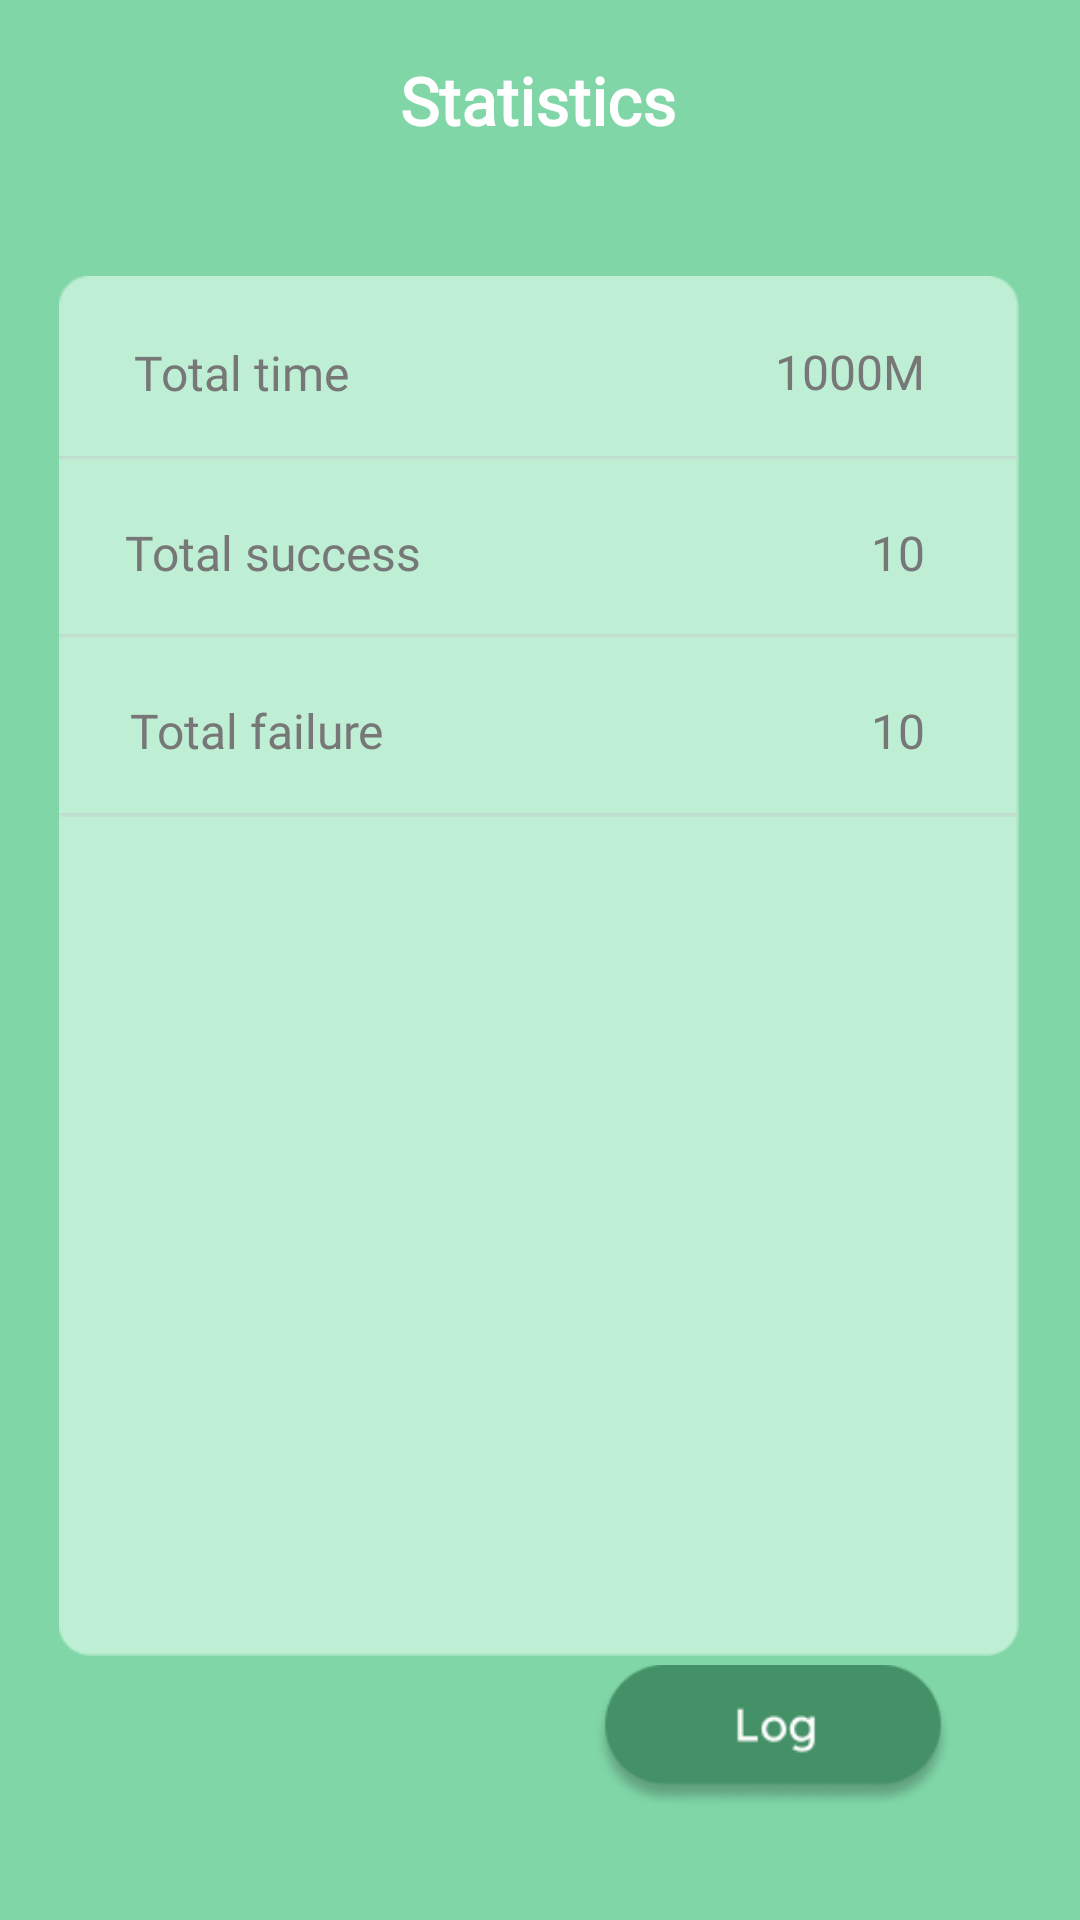

Android layout source for this screen:
<!-- AndroidManifest.xml: application theme Theme.Tree -->
<!-- res/layout/activity_stat.xml -->
<?xml version="1.0" encoding="utf-8"?>
<androidx.constraintlayout.widget.ConstraintLayout xmlns:android="http://schemas.android.com/apk/res/android"
    xmlns:app="http://schemas.android.com/apk/res-auto"
    xmlns:tools="http://schemas.android.com/tools"
    android:layout_width="match_parent"
    android:layout_height="match_parent"
    android:background="#80D6A7"
    tools:context=".StatActivity">


    <ImageView
        android:id="@+id/line_top"
        android:layout_width="wrap_content"
        android:layout_height="wrap_content"
        app:layout_constraintBottom_toBottomOf="parent"
        app:layout_constraintStart_toStartOf="parent"
        app:layout_constraintTop_toTopOf="parent"
        app:layout_constraintVertical_bias="0.1"
        app:srcCompat="@drawable/line_top" />

    <TextView
        android:id="@+id/title_stat"
        android:layout_width="wrap_content"
        android:layout_height="wrap_content"
        android:layout_marginBottom="16dp"
        android:fontFamily="@font/lexend_deca"
        android:text="Statistics"
        android:textColor="@color/white"
        android:textFontWeight="1000"
        android:textSize="22sp"
        app:layout_constraintBottom_toTopOf="@+id/line_top"
        app:layout_constraintEnd_toEndOf="parent"
        app:layout_constraintHorizontal_bias="0.498"
        app:layout_constraintStart_toStartOf="parent"
        app:layout_constraintTop_toTopOf="parent"
        app:layout_constraintVertical_bias="1.0" />

    <ImageView
        android:id="@+id/btn_back"
        android:layout_width="25dp"
        android:layout_height="25dp"
        android:layout_marginStart="32dp"
        android:layout_marginBottom="16dp"
        app:layout_constraintBottom_toTopOf="@+id/line_top"
        app:layout_constraintStart_toStartOf="parent"
        app:layout_constraintTop_toTopOf="parent"
        app:layout_constraintVertical_bias="1.0"
        app:srcCompat="@drawable/btn_back" />

    <androidx.constraintlayout.widget.ConstraintLayout
        android:id="@+id/constraintLayout2"
        android:layout_width="320dp"
        android:layout_height="460dp"
        android:background="@drawable/area_user"
        app:layout_constraintBottom_toBottomOf="parent"
        app:layout_constraintEnd_toEndOf="parent"
        app:layout_constraintHorizontal_bias="0.494"
        app:layout_constraintStart_toStartOf="parent"
        app:layout_constraintTop_toBottomOf="@+id/line_top"
        app:layout_constraintVertical_bias="0.24">


        <TextView
            android:id="@+id/textView2"
            android:layout_width="wrap_content"
            android:layout_height="wrap_content"
            android:fontFamily="@font/lexend_deca"
            android:text="Total time"
            android:textColor="#777777"
            android:textSize="16sp"
            app:layout_constraintBottom_toTopOf="@+id/imageView3"
            app:layout_constraintEnd_toEndOf="parent"
            app:layout_constraintHorizontal_bias="0.1"
            app:layout_constraintStart_toStartOf="parent"
            app:layout_constraintTop_toTopOf="parent"
            app:layout_constraintVertical_bias="0.558" />

        <TextView
            android:id="@+id/textView3"
            android:layout_width="wrap_content"
            android:layout_height="wrap_content"
            android:fontFamily="@font/lexend_deca"
            android:text="Total success"
            android:textColor="#777777"
            android:textSize="16sp"
            app:layout_constraintBottom_toTopOf="@+id/imageView4"
            app:layout_constraintEnd_toEndOf="parent"
            app:layout_constraintHorizontal_bias="0.1"
            app:layout_constraintStart_toStartOf="parent"
            app:layout_constraintTop_toBottomOf="@+id/imageView3"
            app:layout_constraintVertical_bias="0.551" />

        <TextView
            android:id="@+id/textView4"
            android:layout_width="wrap_content"
            android:layout_height="wrap_content"
            android:fontFamily="@font/lexend_deca"
            android:text="Total failure"
            android:textColor="#777777"
            android:textSize="16sp"
            app:layout_constraintBottom_toTopOf="@+id/imageView5"
            app:layout_constraintEnd_toEndOf="parent"
            app:layout_constraintHorizontal_bias="0.1"
            app:layout_constraintStart_toStartOf="parent"
            app:layout_constraintTop_toBottomOf="@+id/imageView4"
            app:layout_constraintVertical_bias="0.548" />

        <TextView
            android:id="@+id/txt_totalTime"
            android:layout_width="60sp"
            android:layout_height="wrap_content"
            android:fontFamily="@font/lexend_deca"
            android:gravity="right"
            android:text="1000M"
            android:textColor="#777777"
            android:textSize="16sp"
            app:layout_constraintBottom_toTopOf="@+id/imageView3"
            app:layout_constraintEnd_toEndOf="parent"
            app:layout_constraintHorizontal_bias="0.88"
            app:layout_constraintStart_toStartOf="parent"
            app:layout_constraintTop_toTopOf="parent"
            app:layout_constraintVertical_bias="0.551" />

        <TextView
            android:id="@+id/txt_totalSuccess"
            android:layout_width="60sp"
            android:layout_height="wrap_content"
            android:fontFamily="@font/lexend_deca"
            android:gravity="right"
            android:text="10"
            android:textColor="#777777"
            android:textSize="16sp"
            app:layout_constraintBottom_toTopOf="@+id/imageView4"
            app:layout_constraintEnd_toEndOf="parent"
            app:layout_constraintHorizontal_bias="0.88"
            app:layout_constraintStart_toStartOf="parent"
            app:layout_constraintTop_toBottomOf="@+id/imageView3"
            app:layout_constraintVertical_bias="0.551" />

        <TextView
            android:id="@+id/txt_totalFailure"
            android:layout_width="60sp"
            android:layout_height="wrap_content"
            android:fontFamily="@font/lexend_deca"
            android:gravity="right"
            android:text="10"
            android:textColor="#777777"
            android:textSize="16sp"
            app:layout_constraintBottom_toTopOf="@+id/imageView5"
            app:layout_constraintEnd_toEndOf="parent"
            app:layout_constraintHorizontal_bias="0.88"
            app:layout_constraintStart_toStartOf="parent"
            app:layout_constraintTop_toBottomOf="@+id/imageView4"
            app:layout_constraintVertical_bias="0.548" />

        <ImageView
            android:id="@+id/imageView3"
            android:layout_width="match_parent"
            android:layout_height="wrap_content"
            app:layout_constraintBottom_toBottomOf="parent"
            app:layout_constraintEnd_toEndOf="parent"
            app:layout_constraintHorizontal_bias="0.0"
            app:layout_constraintStart_toStartOf="parent"
            app:layout_constraintTop_toTopOf="parent"
            app:layout_constraintVertical_bias="0.13"
            app:srcCompat="@drawable/line_user" />

        <ImageView
            android:id="@+id/imageView4"
            android:layout_width="match_parent"
            android:layout_height="wrap_content"
            app:layout_constraintBottom_toBottomOf="parent"
            app:layout_constraintEnd_toEndOf="parent"
            app:layout_constraintHorizontal_bias="0.0"
            app:layout_constraintStart_toStartOf="parent"
            app:layout_constraintTop_toTopOf="parent"
            app:layout_constraintVertical_bias="0.26"
            app:srcCompat="@drawable/line_user" />

        <ImageView
            android:id="@+id/imageView5"
            android:layout_width="match_parent"
            android:layout_height="wrap_content"
            app:layout_constraintBottom_toBottomOf="parent"
            app:layout_constraintEnd_toEndOf="parent"
            app:layout_constraintHorizontal_bias="0.0"
            app:layout_constraintStart_toStartOf="parent"
            app:layout_constraintTop_toTopOf="parent"
            app:layout_constraintVertical_bias="0.39"
            app:srcCompat="@drawable/line_user" />


    </androidx.constraintlayout.widget.ConstraintLayout>

    <ImageView
        android:id="@+id/btn_log"
        android:layout_width="120dp"
        android:layout_height="50dp"
        android:src="@drawable/btn_log"
        app:layout_constraintBottom_toBottomOf="parent"
        app:layout_constraintEnd_toEndOf="parent"
        app:layout_constraintHorizontal_bias="0.824"
        app:layout_constraintStart_toStartOf="parent"
        app:layout_constraintTop_toTopOf="parent"
        app:layout_constraintVertical_bias="0.939" />

</androidx.constraintlayout.widget.ConstraintLayout>
<!-- resources referenced by this layout -->
<resources>
  <color name="white">#FFFFFFFF</color>
  <!-- drawable area_user: png bitmap (drawable, 3233 bytes) -->
  <!-- drawable btn_log: png bitmap (drawable, 5009 bytes) -->
  <!-- drawable line_user: png bitmap (drawable, 153 bytes) -->
  <style name="Theme.Tree" parent="Base.Theme.Tree" />
  <style name="Base.Theme.Tree" parent="Theme.AppCompat.DayNight.NoActionBar">
          
          <item name="android:windowActivityTransitions">true</item>
          
      </style>
</resources>
